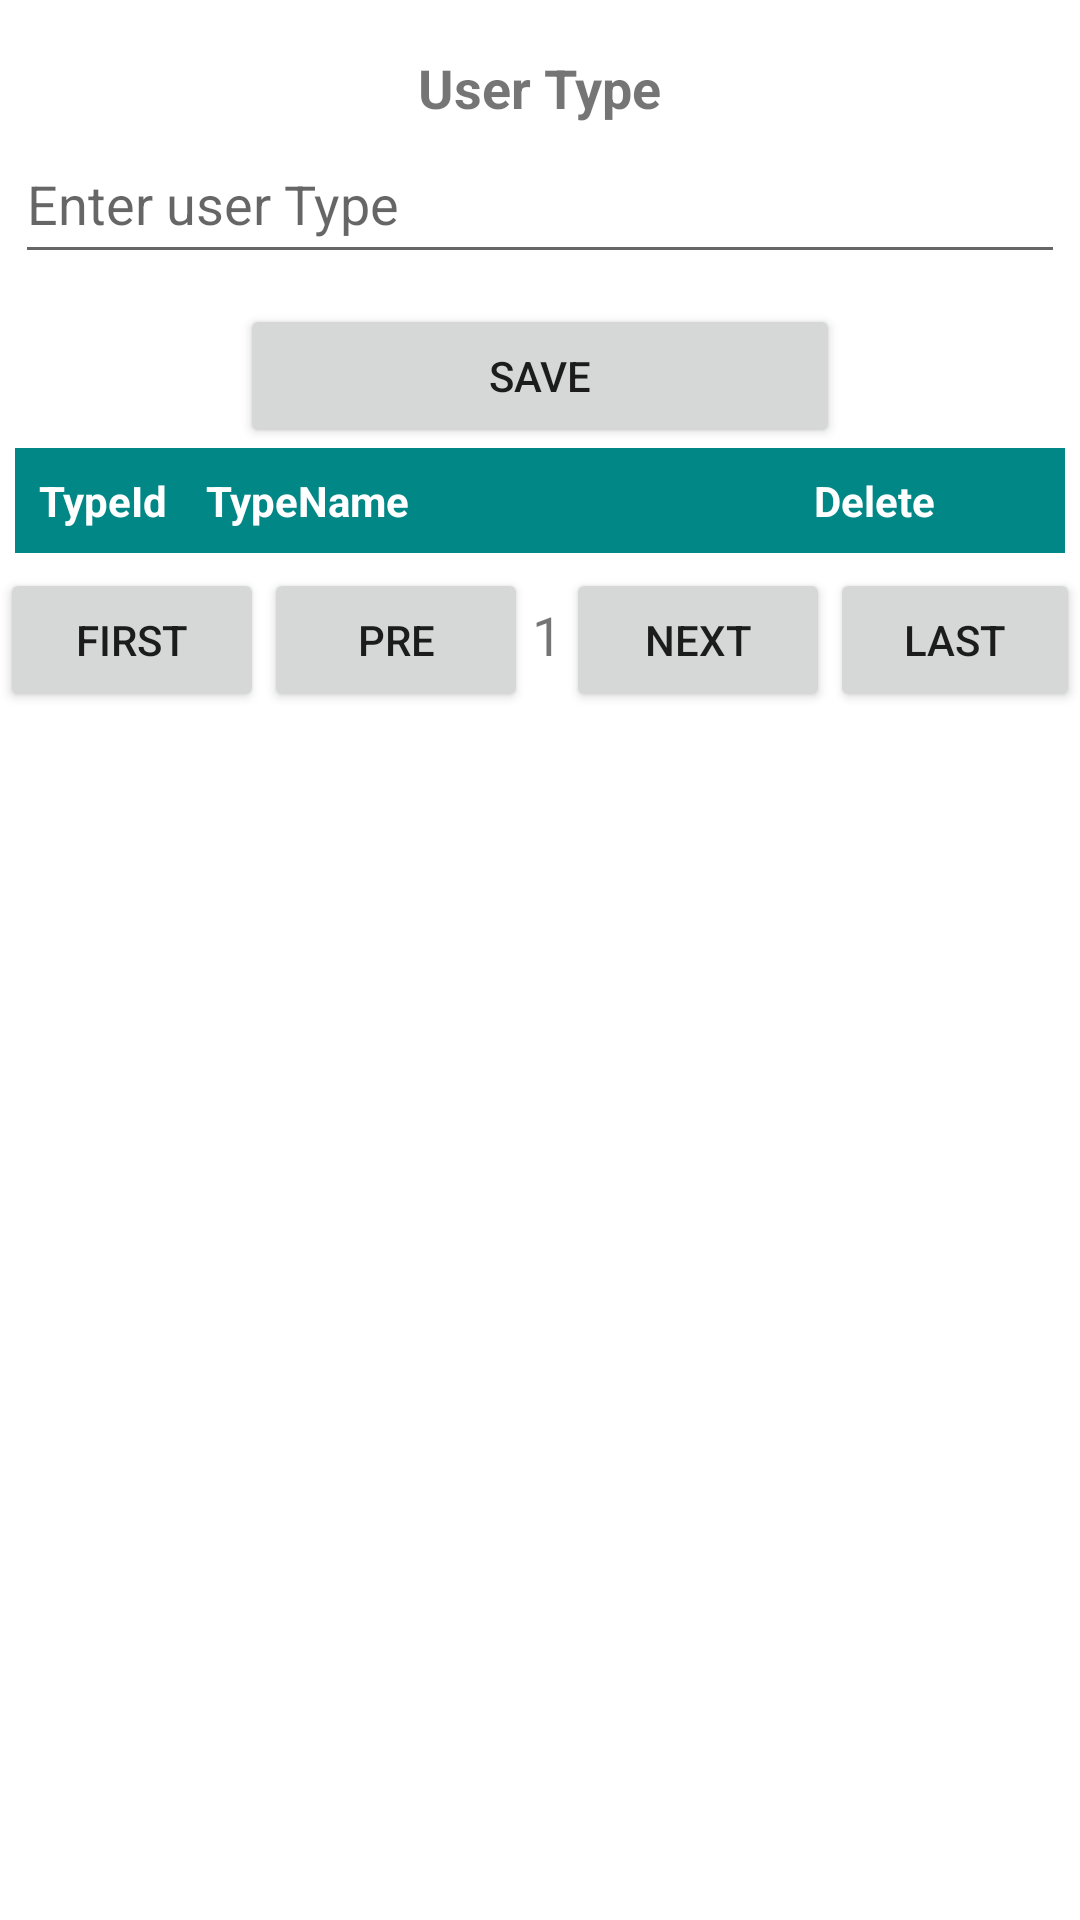

Reconstruct the res/layout file that produces this screen, plus the resources it refers to.
<!-- AndroidManifest.xml: activity theme Theme.SaleTracker.NoActionBar -->
<!-- res/layout/activity_user_type.xml -->
<?xml version="1.0" encoding="utf-8"?>
<androidx.appcompat.widget.LinearLayoutCompat xmlns:android="http://schemas.android.com/apk/res/android"
    xmlns:app="http://schemas.android.com/apk/res-auto"
    xmlns:tools="http://schemas.android.com/tools"
    android:layout_width="match_parent"
    android:layout_height="match_parent"
    android:orientation="vertical"
    android:layout_margin="10dp"
    tools:context=".usertype.UserTypeActivity">

    <androidx.appcompat.widget.LinearLayoutCompat
       android:layout_width="match_parent"
       android:layout_height="wrap_content"
       android:orientation="vertical"
       android:padding="5dp">

       <TextView
           android:layout_width="wrap_content"
           android:layout_height="wrap_content"
           android:layout_gravity="center"
           android:layout_marginTop="12dp"
           android:textStyle="bold"
           android:textSize="18sp"
           android:text="User Type"/>
       <com.google.android.material.textfield.TextInputEditText
           android:id="@+id/edit_add_user_type"
           style="@style/InputStyle"
           android:hint="Enter user Type"
           />
       <androidx.appcompat.widget.AppCompatButton
           android:id="@+id/button_save_user_type"
           android:layout_gravity="center"
           android:layout_width="200dp"
           android:layout_height="wrap_content"
           android:text="Save"
           android:layout_marginTop="10dp"
           />

       <androidx.appcompat.widget.LinearLayoutCompat
           android:layout_width="match_parent"
           android:layout_height="wrap_content"
           android:orientation="horizontal"
           android:padding="8dp"
           android:background="@color/teal_700"
           app:layout_constraintEnd_toEndOf="parent"
           app:layout_constraintStart_toStartOf="parent"
           app:layout_constraintTop_toTopOf="parent">

           <androidx.appcompat.widget.AppCompatTextView
               android:layout_width="0dp"
               android:layout_height="match_parent"
               android:layout_weight="0.5"
               android:ellipsize="marquee"
               android:gravity="start|center"
               android:singleLine="true"
               android:text="TypeId"
               android:textColor="@color/white"
               android:textStyle="bold"/>

           <androidx.appcompat.widget.AppCompatTextView
               android:layout_width="0dp"
               android:layout_height="match_parent"
               android:layout_weight="1.5"
               android:ellipsize="marquee"
               android:gravity="start|center"
               android:singleLine="true"
               android:text="TypeName"
               android:textColor="@color/white"
               android:textStyle="bold"/>


           <androidx.appcompat.widget.AppCompatTextView
               android:layout_width="0dp"
               android:layout_height="match_parent"
               android:layout_weight="1"
               android:ellipsize="marquee"
               android:gravity="center"
               android:singleLine="true"
               android:text="Delete"
               android:textColor="@color/white"
               android:textStyle="bold"/> />

       </androidx.appcompat.widget.LinearLayoutCompat>


       <androidx.recyclerview.widget.RecyclerView
           android:layout_width="match_parent"
           android:layout_height="wrap_content"
           android:id="@+id/view_user_type_list" />

   </androidx.appcompat.widget.LinearLayoutCompat>

    <androidx.appcompat.widget.LinearLayoutCompat
        android:id="@+id/nav_buttons"
        app:layout_constraintBottom_toBottomOf="parent"
        android:layout_width="match_parent"
        android:orientation="horizontal"
        android:layout_height="wrap_content"
        app:layout_constraintEnd_toEndOf="parent"
        app:layout_constraintStart_toStartOf="parent"
        app:layout_constraintStart_toEndOf="parent"
        >
        <androidx.appcompat.widget.AppCompatButton
            android:id="@+id/user_type_buttonFirst"
            android:layout_width="wrap_content"
            android:text="First"
            android:layout_height="wrap_content"/>
        <androidx.appcompat.widget.AppCompatButton
            android:id="@+id/user_type_buttonPre"
            android:layout_width="wrap_content"
            android:text="Pre"
            android:layout_height="wrap_content"/>
        <androidx.appcompat.widget.AppCompatTextView
            android:id="@+id/user_type_textPageNo"
            android:layout_width="wrap_content"
            android:text="1"
            android:paddingLeft="4px"
            android:paddingRight="4px"
            android:textAlignment="center"
            android:gravity="center"
            android:textFontWeight="700"
            android:textSize="18sp"
            android:layout_height="wrap_content"/>
        <androidx.appcompat.widget.AppCompatButton
            android:id="@+id/user_type_buttonNext"
            android:layout_width="wrap_content"
            android:text="Next"
            android:layout_height="wrap_content"/>
        <androidx.appcompat.widget.AppCompatButton
            android:id="@+id/user_type_buttonLast"
            android:layout_width="wrap_content"
            android:text="Last"
            android:layout_height="wrap_content"/>

    </androidx.appcompat.widget.LinearLayoutCompat>

</androidx.appcompat.widget.LinearLayoutCompat>
<!-- resources referenced by this layout -->
<resources>
  <color name="teal_700">#FF018786</color>
  <color name="white">#FFFFFFFF</color>
  <style name="InputStyle">
          <item name="android:layout_width">match_parent</item>
          <item name="android:layout_height">50dp</item>
      </style>
  <style name="Theme.SaleTracker.NoActionBar">
          <item name="windowActionBar">false</item>
          <item name="windowNoTitle">true</item>
      </style>
</resources>
